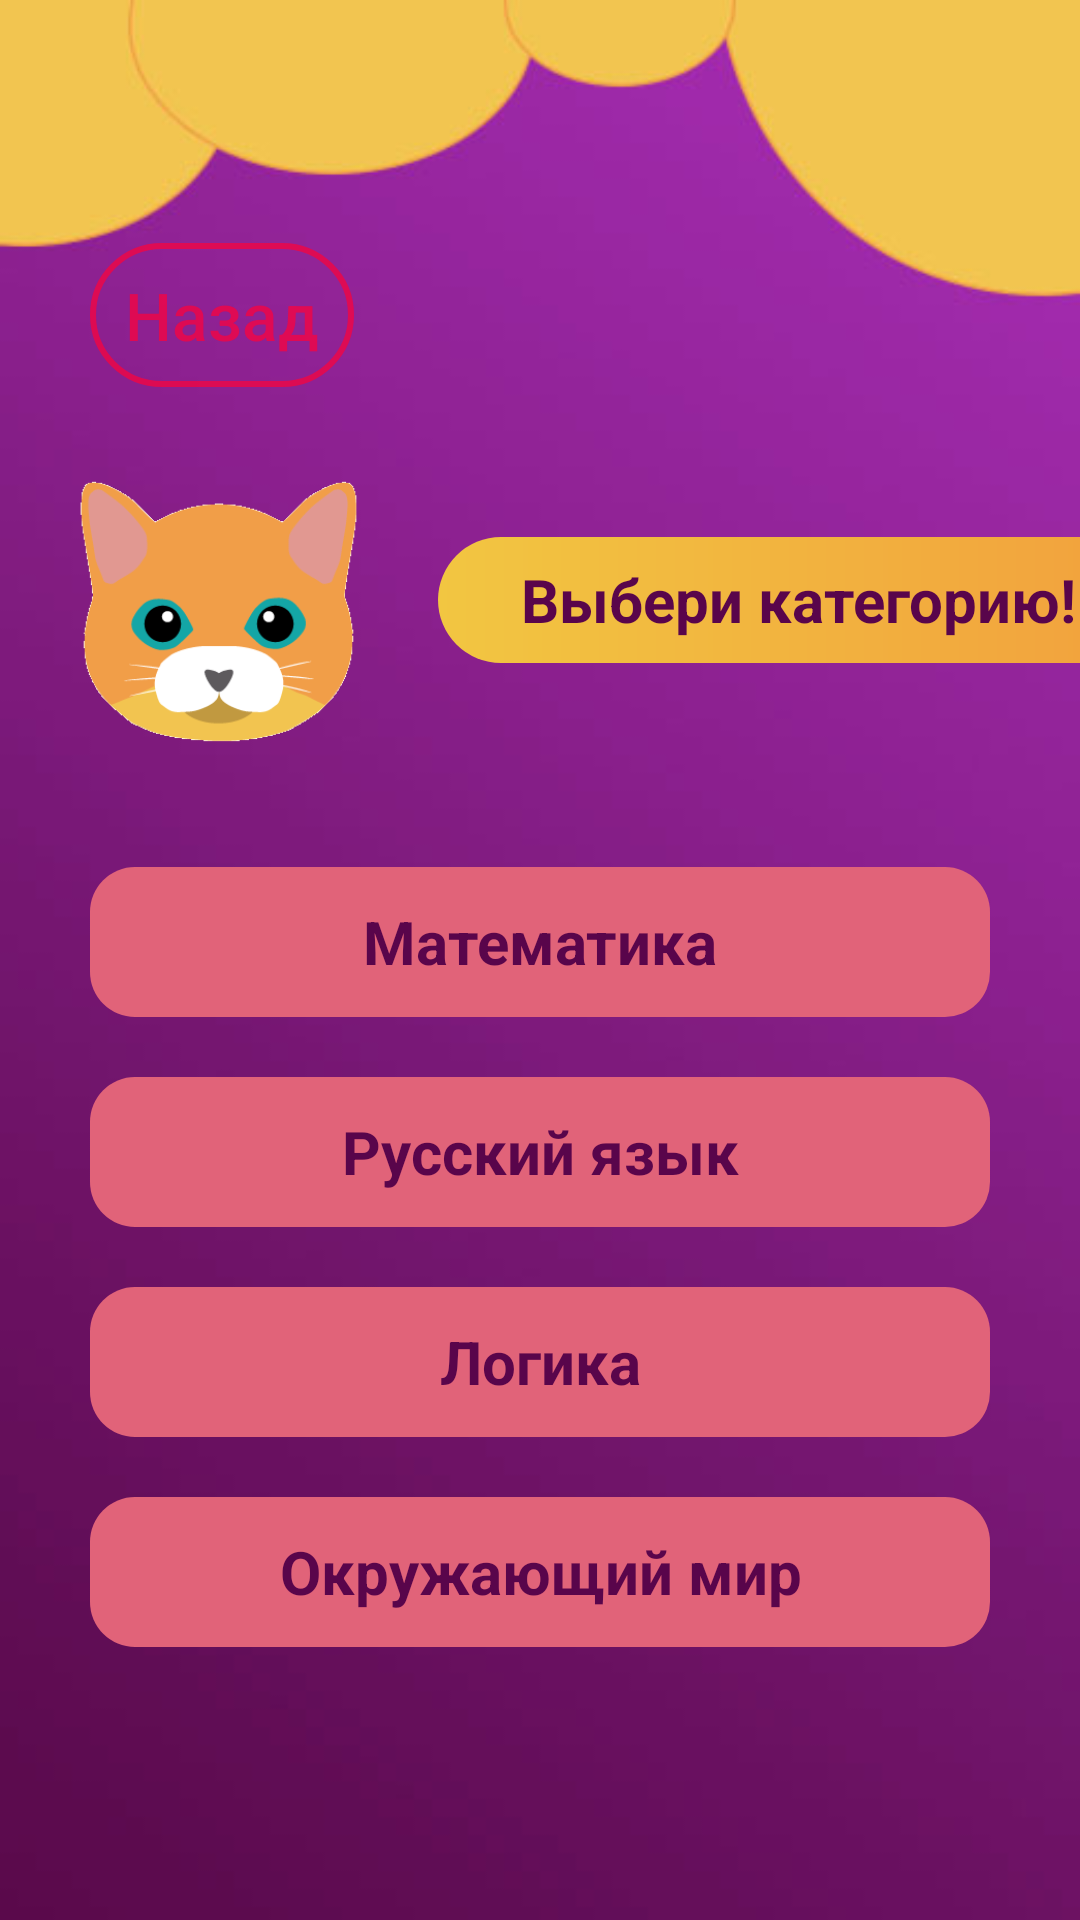

Reconstruct the res/layout file that produces this screen, plus the resources it refers to.
<!-- AndroidManifest.xml: application theme AppTheme -->
<!-- res/layout/categories.xml -->
<?xml version="1.0" encoding="utf-8"?>
<RelativeLayout xmlns:android="http://schemas.android.com/apk/res/android"
    xmlns:app="http://schemas.android.com/apk/res-auto"
    android:layout_width="match_parent"
    android:layout_height="match_parent"
    android:orientation="vertical">


    <ImageView
        android:id="@+id/background"
        android:layout_width="match_parent"
        android:layout_height="match_parent"
        android:scaleType="centerCrop"
        app:srcCompat="@drawable/background_main" />

    <LinearLayout
        android:id="@+id/box1"
        android:layout_width="match_parent"
        android:layout_height="match_parent"
        android:gravity="center"
        android:orientation="vertical">


        <LinearLayout
            android:id="@+id/box3"
            android:layout_width="match_parent"
            android:layout_height="wrap_content"
            android:orientation="horizontal">

            <Button
                android:id="@+id/button_back"
                android:layout_width="wrap_content"
                android:layout_height="wrap_content"
                android:background="@drawable/button_start"
                android:paddingLeft="5dp"
                android:paddingRight="5dp"
                android:text="@string/back"
                android:textAllCaps="false"
                android:textColor="@color/colorStart80"
                android:textSize="22dp"
                android:layout_marginLeft="30dp" />

        </LinearLayout>

        <LinearLayout
            android:id="@+id/choooselvl"
            android:layout_width="match_parent"
            android:layout_height="wrap_content"
            android:orientation="horizontal">

            <ImageView
                android:id="@+id/cat"
                android:layout_width="146dp"
                android:layout_height="150dp"
                app:srcCompat="@drawable/cat" />

            <TextView
                android:id="@+id/choosectg"
                android:layout_width="240dp"
                android:layout_height="42dp"
                android:layout_marginTop="50dp"
                android:background="@drawable/choose_lvl"
                android:gravity="center"
                android:text="@string/ChooseCtg"
                android:textColor="@color/colorPurp1"
                android:textSize="20sp"
                android:textStyle="bold" />
        </LinearLayout>

        <LinearLayout
            android:id="@+id/box2"
            android:layout_width="wrap_content"
            android:layout_height="wrap_content"
            android:orientation="vertical"
            android:padding="10dp">



            <ScrollView
                android:layout_width="match_parent"
                android:layout_height="match_parent">

                <LinearLayout
                    android:id="@+id/box4"
                    android:layout_width="match_parent"
                    android:layout_height="wrap_content"
                    android:orientation="vertical" >

                    <TextView
                        android:id="@+id/ctg_1"
                        android:layout_width="300dp"
                        android:layout_height="50dp"
                        android:background="@drawable/button_levels"
                        android:gravity="center"
                        android:text="@string/category_1"
                        android:textColor="@color/colorPurp1"
                        android:textSize="20sp"
                        android:textStyle="bold" />

                    <TextView
                        android:id="@+id/ctg_2"
                        android:layout_width="300dp"
                        android:layout_height="50dp"
                        android:layout_marginTop="20dp"
                        android:background="@drawable/button_levels"
                        android:gravity="center"
                        android:text="@string/category_2"
                        android:textColor="@color/colorPurp1"
                        android:textSize="20sp"
                        android:textStyle="bold" />

                    <TextView
                        android:id="@+id/ctg_3"
                        android:layout_width="300dp"
                        android:layout_height="50dp"
                        android:layout_marginTop="20dp"
                        android:background="@drawable/button_levels"
                        android:gravity="center"
                        android:text="@string/category_3"
                        android:textColor="@color/colorPurp1"
                        android:textSize="20sp"
                        android:textStyle="bold" />

                    <TextView
                        android:id="@+id/ctg_4"
                        android:layout_width="300dp"
                        android:layout_height="50dp"
                        android:layout_marginTop="20dp"
                        android:background="@drawable/button_levels"
                        android:gravity="center"
                        android:text="@string/category_4"
                        android:textColor="@color/colorPurp1"
                        android:textSize="20sp"
                        android:textStyle="bold" />
                </LinearLayout>
            </ScrollView>


        </LinearLayout>

    </LinearLayout>
</RelativeLayout>
<!-- resources referenced by this layout -->
<resources>
  <color name="colorPurp1">#59054B</color>
  <color name="colorStart80">#CCF20544</color>
  <!-- drawable background_main: jpg bitmap (drawable, 33246 bytes) -->
  <!-- drawable button_levels (drawable) -->
  <?xml version="1.0" encoding="utf-8"?>
  <selector xmlns:android="http://schemas.android.com/apk/res/android">
      <item android:state_pressed="false" android:drawable="@drawable/button_levels_nopress"/>
      <item android:state_pressed="true" android:drawable="@drawable/button_levels_press"/>
  </selector>
  <!-- drawable button_start (drawable) -->
  <?xml version="1.0" encoding="utf-8"?>
  <selector xmlns:android="http://schemas.android.com/apk/res/android">
      <item android:state_pressed="false" android:drawable="@drawable/style_btn_stroke_start"/>
      <item android:state_pressed="true" android:drawable="@drawable/style_btn_stroke_start_press"/>
  </selector>
  <!-- drawable cat: png bitmap (drawable, 6522 bytes) -->
  <!-- drawable choose_lvl (drawable) -->
  <?xml version="1.0" encoding="utf-8"?>
  <shape xmlns:android="http://schemas.android.com/apk/res/android">
      <gradient
          android:startColor="@color/colorYell1"
          android:endColor="@color/colorYell2" />
      <corners android:radius="300dp" />
  
  </shape>
  <string name="ChooseCtg">Выбери категорию!</string>
  <string name="back">Назад</string>
  <string name="category_1">Математика</string>
  <string name="category_2">Русский язык</string>
  <string name="category_3">Логика</string>
  <string name="category_4">Окружающий мир</string>
  <style name="AppTheme" parent="Theme.AppCompat.Light.NoActionBar">
          
          <item name="colorPrimary">@color/colorPrimary</item>
          <item name="colorPrimaryDark">@color/colorStart80</item>
          <item name="colorAccent">@color/colorAccent</item>
      </style>
  <!-- drawable button_levels_nopress (drawable) -->
  <?xml version="1.0" encoding="utf-8"?>
  <shape xmlns:android="http://schemas.android.com/apk/res/android">
      <corners android:radius="15dp"></corners>
      <solid android:color="@color/colorPink"></solid>
  </shape>
  <!-- drawable button_levels_press (drawable) -->
  <?xml version="1.0" encoding="utf-8"?>
  <shape xmlns:android="http://schemas.android.com/apk/res/android">
  <corners android:radius="15dp"></corners>
  <solid android:color="@color/colorYell1"></solid>
  <stroke android:width="2dp" android:color="@color/colorStart80"/>
  </shape>
  <!-- drawable style_btn_stroke_start (drawable) -->
  <?xml version="1.0" encoding="utf-8"?>
  <shape xmlns:android="http://schemas.android.com/apk/res/android">
      <stroke android:width="2dp" android:color="@color/colorStart80"/>
      <corners android:radius="30dp"/>
  
  </shape>
  <!-- drawable style_btn_stroke_start_press (drawable) -->
  <?xml version="1.0" encoding="utf-8"?>
  <shape xmlns:android="http://schemas.android.com/apk/res/android">
      <stroke android:width="2dp" android:color="@color/colorStart80"/>
      <corners android:radius="30dp"/>
      <solid android:color="@color/colorWhite"/>
  
  </shape>
  <color name="colorYell1">#F2C641</color>
  <color name="colorYell2">#F2A03D</color>
  <color name="colorPrimary">#008577</color>
  <color name="colorAccent">#D81B60</color>
  <color name="colorPink">#E16379</color>
  <color name="colorWhite">#FFFFFF</color>
</resources>
